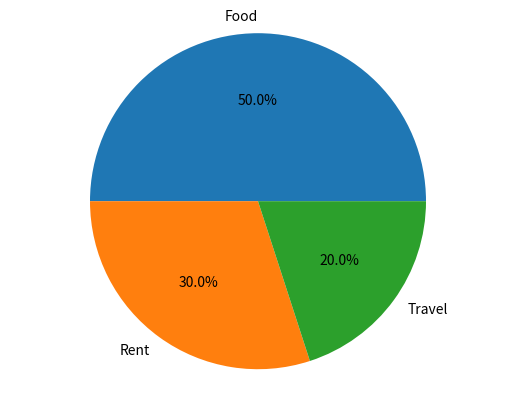

This chart was generated by the following Python code:
'''Scenario:
Monthly expenses:
expenses = np.array([500, 300, 200])
labels = ["Food", "Rent", "Travel"]
Task:
● Create a pie chart
● Show percentage distribution'''

import numpy as np
from matplotlib import pyplot as plt

expenses = np.array([500,300,200])
labels = ["Food","Rent","Travel"]

plt.pie(expenses, labels = labels, autopct='%1.1f%%')
plt.axis('equal')
plt.show()
